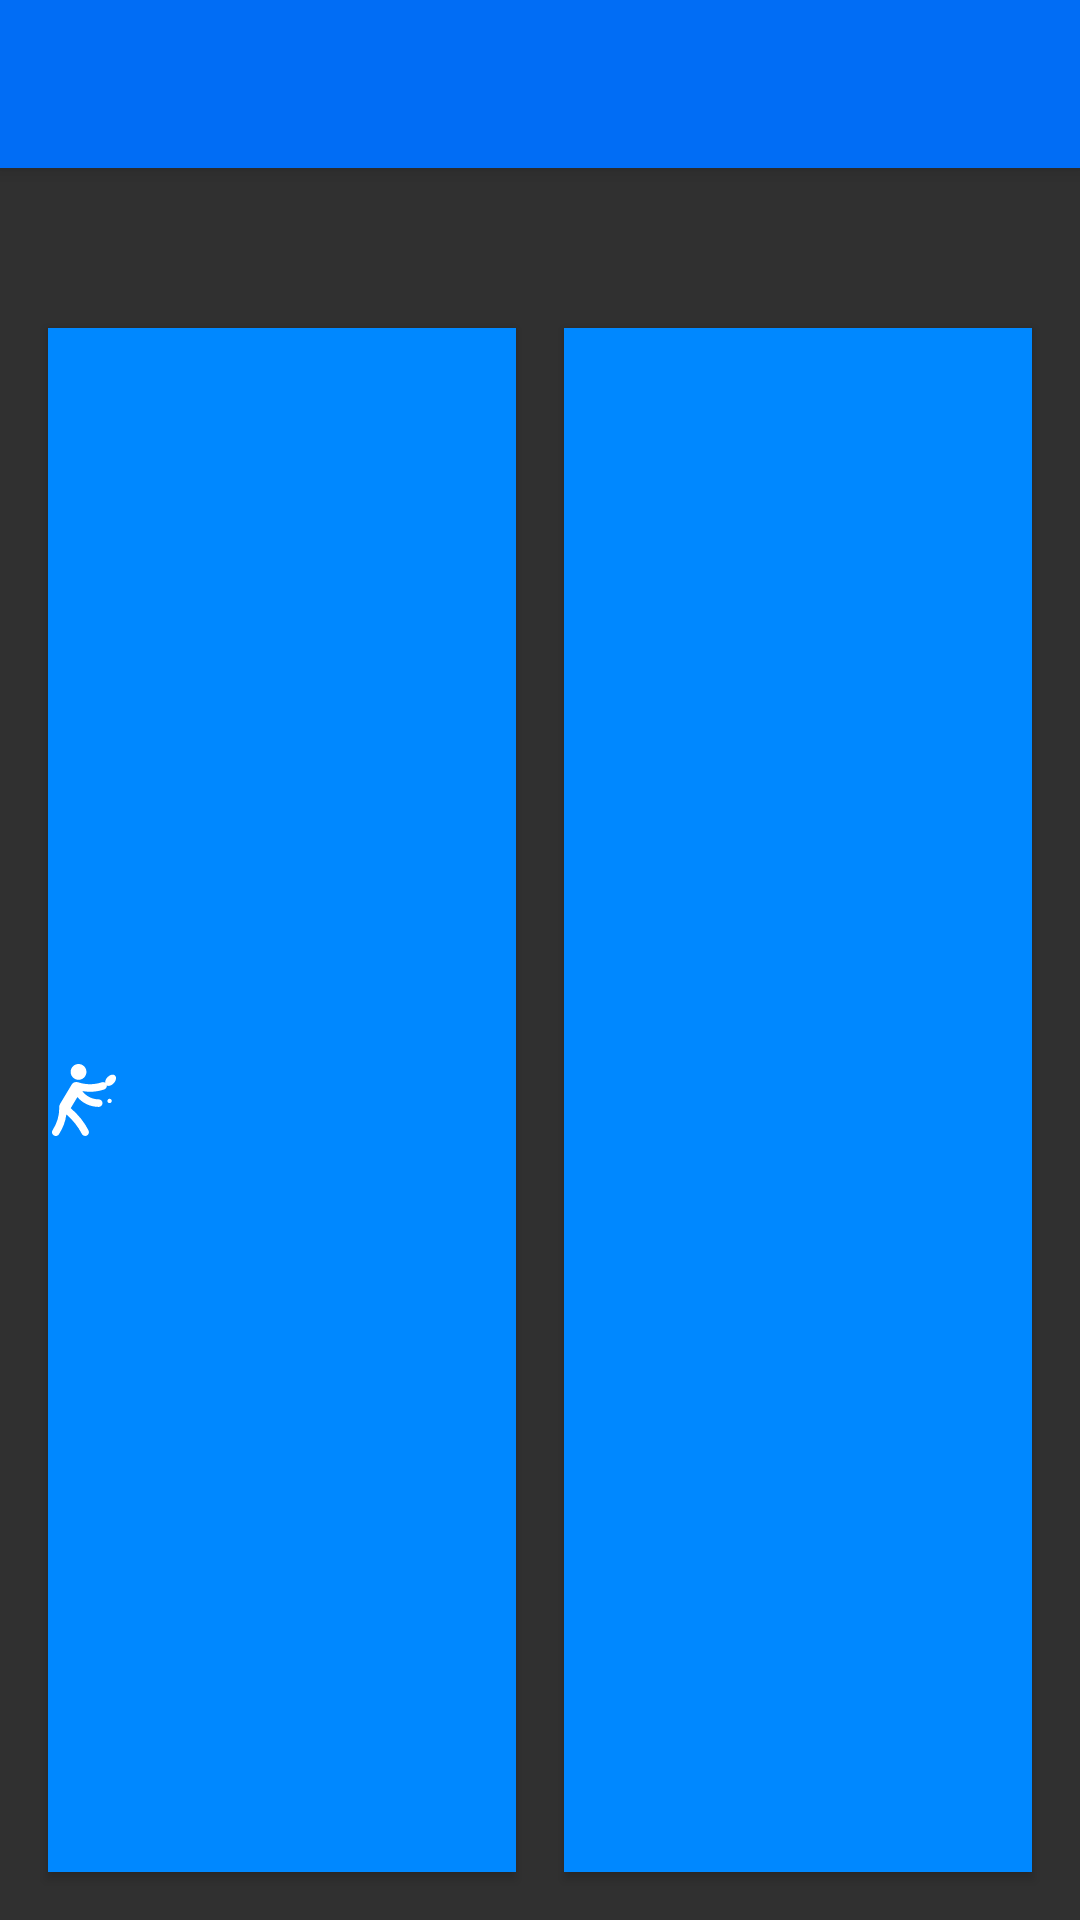

The Android layout XML behind this screen, and the referenced resources:
<!-- AndroidManifest.xml: application theme PingPointsTheme -->
<!-- res/layout/activity_main.xml -->
<?xml version="1.0" encoding="utf-8"?>
<android.support.constraint.ConstraintLayout xmlns:android="http://schemas.android.com/apk/res/android"
    xmlns:app="http://schemas.android.com/apk/res-auto"
    xmlns:tools="http://schemas.android.com/tools"
    android:layout_width="match_parent"
    android:layout_height="match_parent"
    tools:context=".MainActivity"
    tools:layout_editor_absoluteY="73dp">

    <FrameLayout
        android:layout_width="match_parent"
        android:layout_height="match_parent">

        <LinearLayout
            android:layout_width="match_parent"
            android:layout_height="match_parent"
            android:orientation="vertical">

            <android.support.v7.widget.Toolbar
                android:id="@+id/toolbar"
                android:layout_width="match_parent"
                android:layout_height="?attr/actionBarSize"
                android:layout_marginBottom="8dp"
                android:background="@color/colorPrimary"
                android:elevation="4dp"
                android:theme="@style/ThemeOverlay.AppCompat.ActionBar"
                app:layout_constraintBottom_toTopOf="@+id/linearLayoutText"
                app:popupTheme="@style/ThemeOverlay.AppCompat.Light" />

            <LinearLayout
                android:id="@+id/linearLayoutText"
                android:layout_width="match_parent"
                android:layout_height="wrap_content"
                android:layout_marginEnd="8dp"
                android:layout_marginLeft="8dp"
                android:layout_marginRight="8dp"
                android:layout_marginStart="8dp"
                android:orientation="horizontal"
                app:layout_constraintEnd_toEndOf="parent"
                app:layout_constraintStart_toStartOf="parent"
                tools:layout_editor_absoluteY="8dp">

                <TextView
                    android:id="@+id/textService"
                    android:layout_width="match_parent"
                    android:layout_height="wrap_content"
                    android:layout_marginEnd="8dp"
                    android:layout_marginStart="8dp"
                    android:layout_weight="1"
                    android:paddingLeft="16dp"
                    android:paddingRight="16dp"
                    android:textAppearance="@style/TextAppearance.AppCompat.Large"
                    app:layout_constraintBottom_toTopOf="@+id/linearLayoutButtons"
                    app:layout_constraintEnd_toEndOf="parent"
                    app:layout_constraintHorizontal_bias="1.0"
                    app:layout_constraintStart_toEndOf="@+id/textScore"
                    app:layout_constraintTop_toTopOf="parent"
                    tools:text="@string/service" />

                <TextView
                    android:id="@+id/textScore"
                    android:layout_width="match_parent"
                    android:layout_height="wrap_content"
                    android:layout_marginLeft="8dp"
                    android:layout_marginStart="8dp"
                    android:layout_weight="1"
                    android:paddingLeft="16dp"
                    android:paddingRight="16dp"
                    android:textAppearance="@style/TextAppearance.AppCompat.Large"
                    app:layout_constraintStart_toStartOf="parent"
                    app:layout_constraintTop_toTopOf="parent"
                    tools:text="@string/score" />
            </LinearLayout>

            <LinearLayout
                android:id="@+id/linearLayoutButtons"
                android:layout_width="match_parent"
                android:layout_height="match_parent"
                android:layout_marginBottom="8dp"
                android:layout_marginEnd="8dp"
                android:layout_marginLeft="8dp"
                android:layout_marginRight="8dp"
                android:layout_marginStart="8dp"
                android:layout_marginTop="8dp"
                android:orientation="horizontal"
                app:layout_constraintBottom_toBottomOf="parent"
                app:layout_constraintEnd_toEndOf="parent"
                app:layout_constraintStart_toStartOf="parent"
                app:layout_constraintTop_toBottomOf="@+id/linearLayoutText">

                <Button
                    android:id="@+id/buttonLeftPlayer"
                    style="@style/Base.Widget.AppCompat.Button.Colored"
                    android:layout_width="match_parent"
                    android:layout_height="match_parent"
                    android:layout_marginBottom="8dp"
                    android:layout_marginEnd="8dp"
                    android:layout_marginLeft="8dp"
                    android:layout_marginRight="8dp"
                    android:layout_marginStart="8dp"
                    android:layout_marginTop="8dp"
                    android:layout_weight="1"
                    android:background="@color/colorAccent"
                    android:bufferType="spannable"
                    android:drawableLeft="@drawable/ic_left_service"
                    android:onClick="onClickLeftPlayer"
                    android:textAllCaps="false"
                    android:textAppearance="@style/TextAppearance.AppCompat.Button"
                    android:textSize="24sp"
                    android:textStyle="bold"
                    app:layout_constraintBottom_toTopOf="@+id/textScore"
                    app:layout_constraintEnd_toStartOf="@+id/buttonRightPlayer"
                    app:layout_constraintHorizontal_chainStyle="spread_inside"
                    app:layout_constraintStart_toStartOf="parent"
                    app:layout_constraintTop_toBottomOf="@+id/textService"
                    tools:text="@string/button_text" />

                <Button
                    android:id="@+id/buttonRightPlayer"
                    style="@style/Widget.AppCompat.Button.Colored"
                    android:layout_width="match_parent"
                    android:layout_height="match_parent"
                    android:layout_marginBottom="8dp"
                    android:layout_marginEnd="8dp"
                    android:layout_marginLeft="8dp"
                    android:layout_marginRight="8dp"
                    android:layout_marginStart="8dp"
                    android:layout_marginTop="8dp"
                    android:layout_weight="1"
                    android:background="@color/colorAccent"
                    android:bufferType="spannable"
                    android:onClick="onClickRightPlayer"
                    android:textAllCaps="false"
                    android:textAppearance="@style/TextAppearance.AppCompat.Button"
                    android:textSize="24sp"
                    android:textStyle="bold"
                    app:layout_constraintBottom_toTopOf="@+id/textScore"
                    app:layout_constraintEnd_toEndOf="parent"
                    app:layout_constraintStart_toEndOf="@+id/buttonLeftPlayer"
                    app:layout_constraintTop_toBottomOf="@+id/textService"
                    tools:text="@string/button_text" />
            </LinearLayout>
        </LinearLayout>

    </FrameLayout>

</android.support.constraint.ConstraintLayout>
<!-- resources referenced by this layout -->
<resources>
  <color name="colorAccent">#0088FF</color>
  <color name="colorPrimary">#016df5</color>
  <!-- drawable ic_left_service (drawable) -->
  <vector android:autoMirrored="true" android:height="24dp"
      android:viewportHeight="285.876" android:viewportWidth="285.876"
      android:width="24dp" xmlns:android="http://schemas.android.com/apk/res/android">
      <path android:fillColor="#FFFFFF" android:pathData="M261.207,76.226c-8.573,9.43 -20.236,13.134 -27.668,9.293c0.605,6.751 -3.436,13.287 -10.141,15.544c-18.231,6.139 -37.408,9.21 -56.583,9.21c-10.257,0 -20.512,-0.885 -30.624,-2.643c15.289,20.576 39.358,32.753 65.156,32.753c8.284,0 15,6.716 15,15s-6.716,15 -15,15c-32.82,0 -63.598,-14.394 -84.591,-39.029l-26.497,44.097c30.164,25.599 53.935,55.258 70.763,88.411c3.749,7.387 0.801,16.415 -6.587,20.165c-2.176,1.104 -4.494,1.627 -6.777,1.627c-5.47,0 -10.742,-3.002 -13.388,-8.214c-14.607,-28.78 -35.188,-54.695 -61.282,-77.281c-3.667,27.708 -13.553,54.145 -29.537,78.86c-2.871,4.438 -7.69,6.855 -12.609,6.855c-2.792,0 -5.614,-0.778 -8.132,-2.406c-6.957,-4.499 -8.935,-13.785 -4.436,-20.741c17.485,-27.035 26.365,-56.402 26.365,-87.284v-3.058c0,-4.645 0.568,-9.303 3.111,-13.535L92.94,83.63c6.162,-13.495 19.867,-12.797 26.78,-11.028l0.941,0.311c30.074,9.922 63.158,9.825 93.164,-0.28c4.559,-1.533 9.328,-0.743 13.052,1.715c-0.392,-6.599 2.662,-14.617 8.781,-21.348c9.621,-10.583 23.14,-13.963 30.195,-7.549C272.908,51.864 270.828,65.643 261.207,76.226zM244.508,138.119c-4.768,0 -8.632,3.865 -8.632,8.632s3.865,8.632 8.632,8.632c4.768,0 8.632,-3.865 8.632,-8.632S249.276,138.119 244.508,138.119zM121.3,62.781c17.337,0 31.391,-14.054 31.391,-31.391S138.636,0 121.3,0c-17.337,0 -31.391,14.054 -31.391,31.391S103.963,62.781 121.3,62.781z"/>
  </vector>
  <string name="button_text" translatable="false">%s &lt;br /&gt; &lt;br /&gt; &lt;big&gt; &lt;big&gt; %d &lt;/big&gt;
          &lt;/big&gt;
      </string>
  <string name="score">Score: %d - %d</string>
  <string name="service">Service: %s</string>
  <style name="PingPointsTheme" parent="Base.V22.Theme.AppCompat">
          <item name="android:actionBarStyle">@style/ColoredActionBarBackground</item>
          
          <item name="actionBarStyle">@style/ColoredActionBarBackground</item>
      </style>
  <style name="ColoredActionBarBackground" parent="@style/Widget.AppCompat.Light.ActionBar.Solid.Inverse">
          <item name="android:background">@color/colorPrimaryDark</item>
          
          <item name="background">@color/colorPrimaryDark</item>
      </style>
  <color name="colorPrimaryDark">#004aa7</color>
</resources>
